The GitHub repository Abramov-Kirill/Test_task_drinks contains a labelled image folder "data" with 6 categories: 7up lajm limon pet 1.0, adrenaline rush citrus buff can 0.5, cool cola bottle 0.33, e on citrus punch can 0.45, jevervess cola bottle 0.25, pepsi max pet 2.0. Examples follow, each with its label.

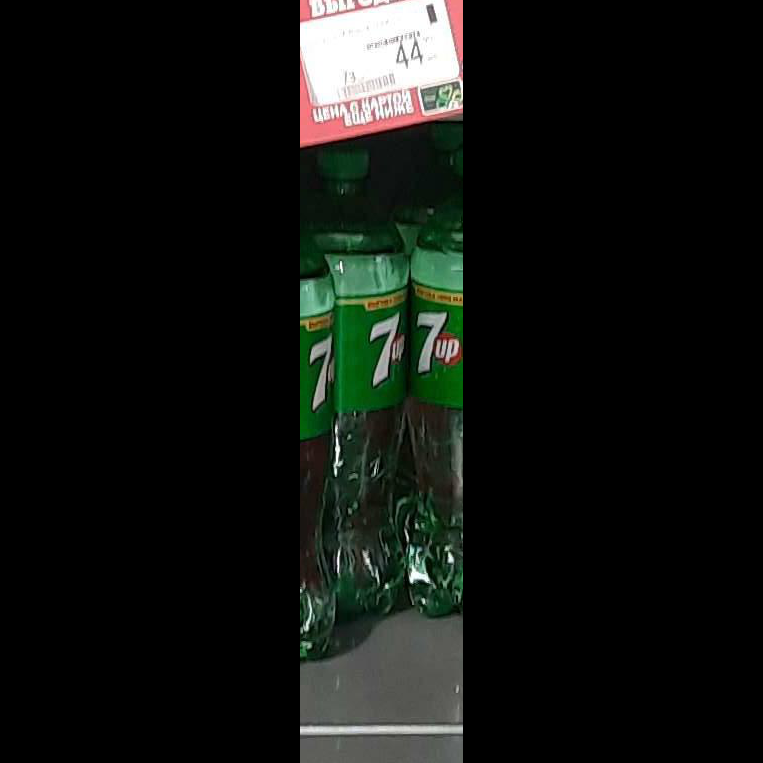
Label: 7up lajm limon pet 1.0

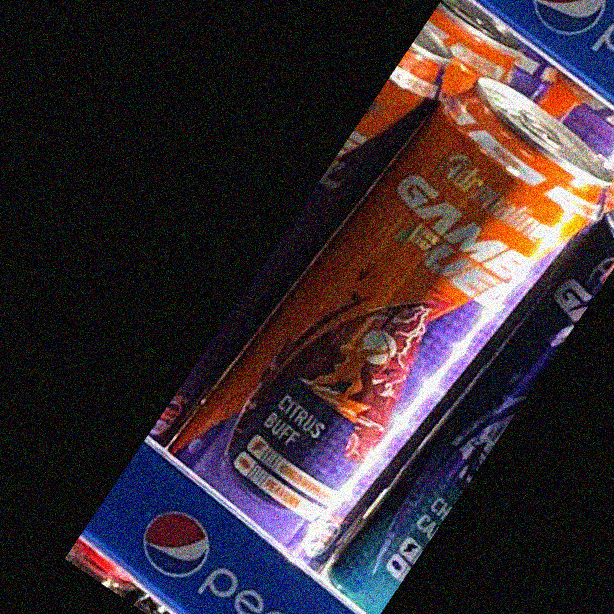
Label: adrenaline rush citrus buff can 0.5

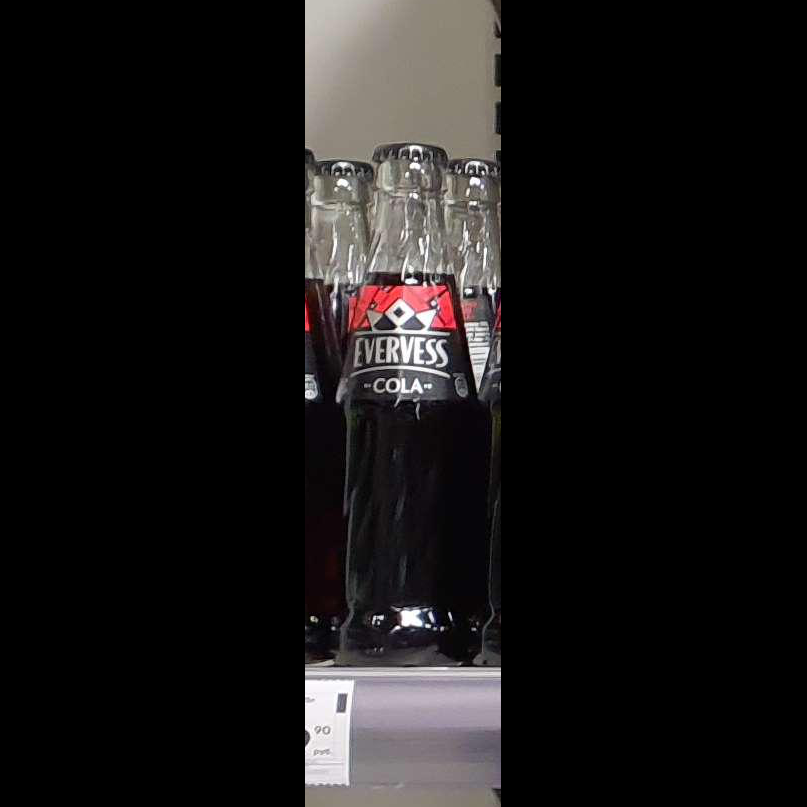
Label: jevervess cola bottle 0.25

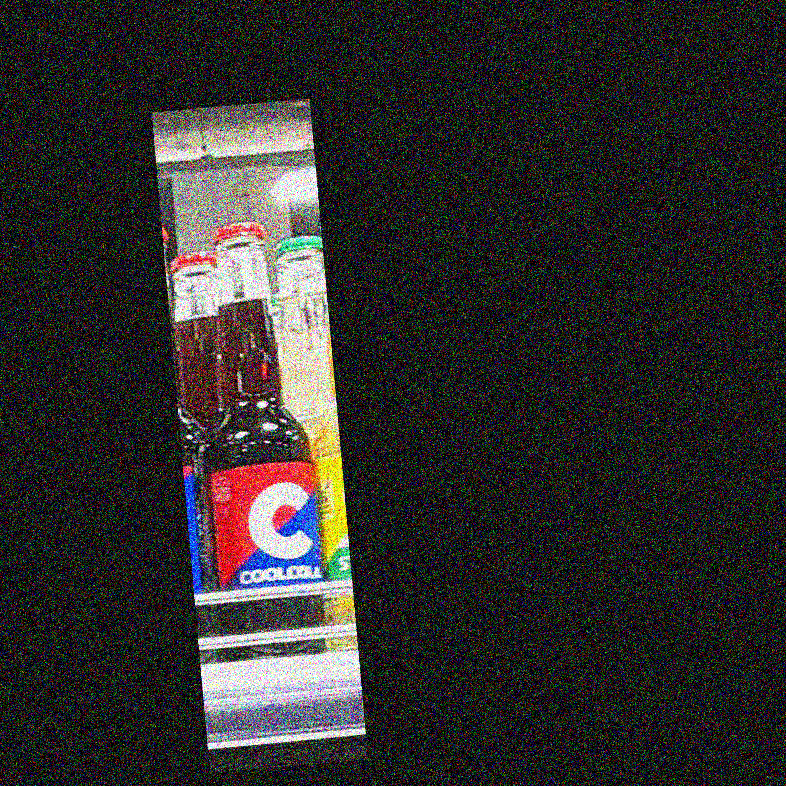
Label: cool cola bottle 0.33

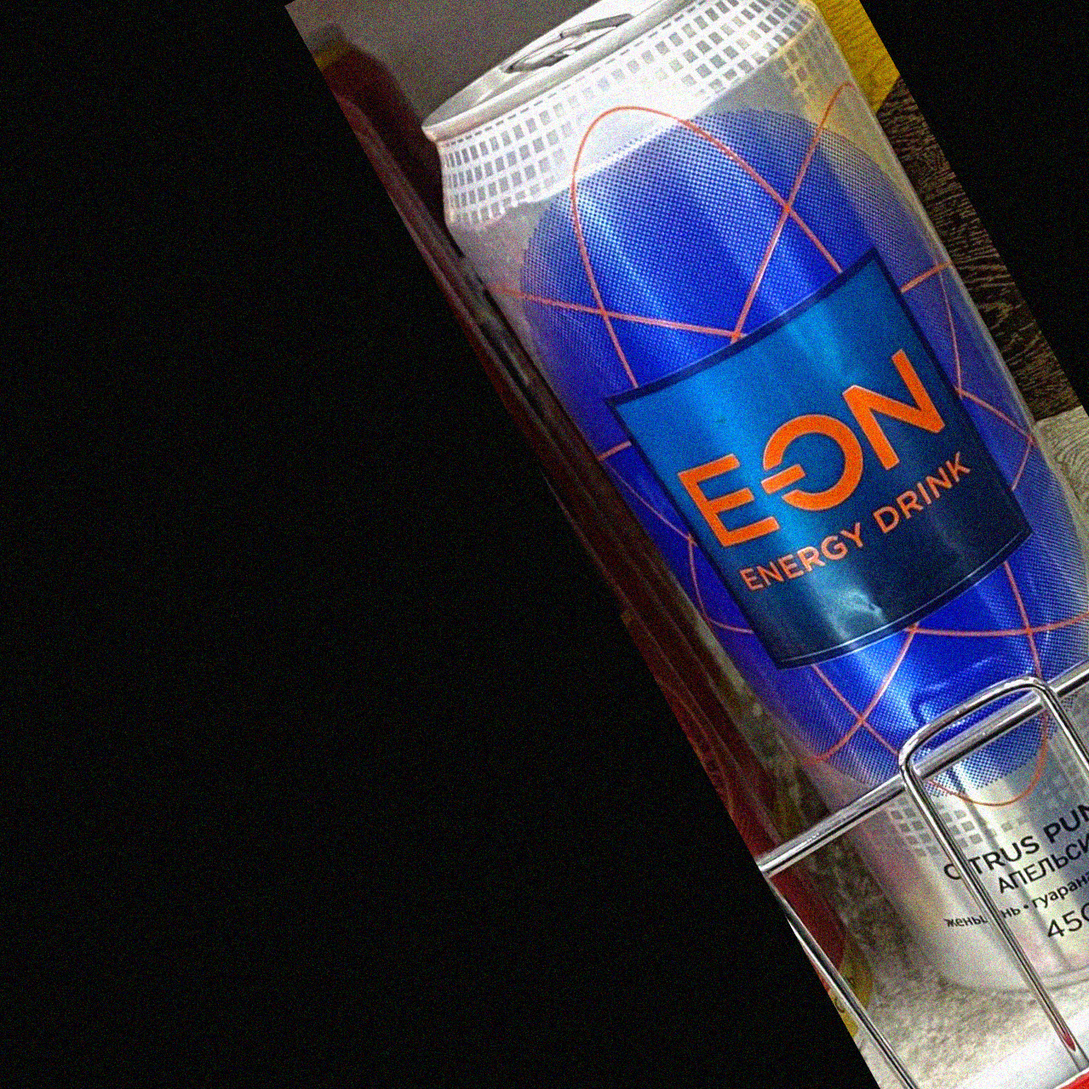
Label: e on citrus punch can 0.45

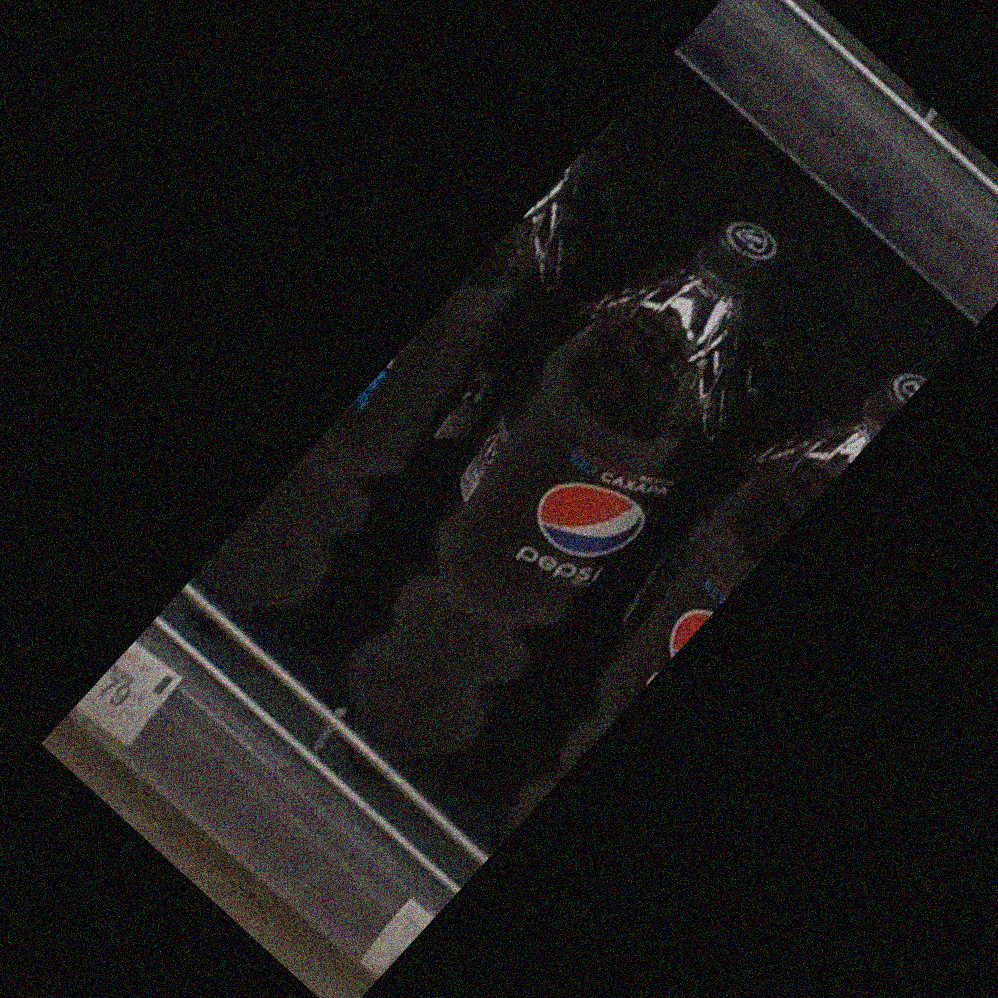
Label: pepsi max pet 2.0
